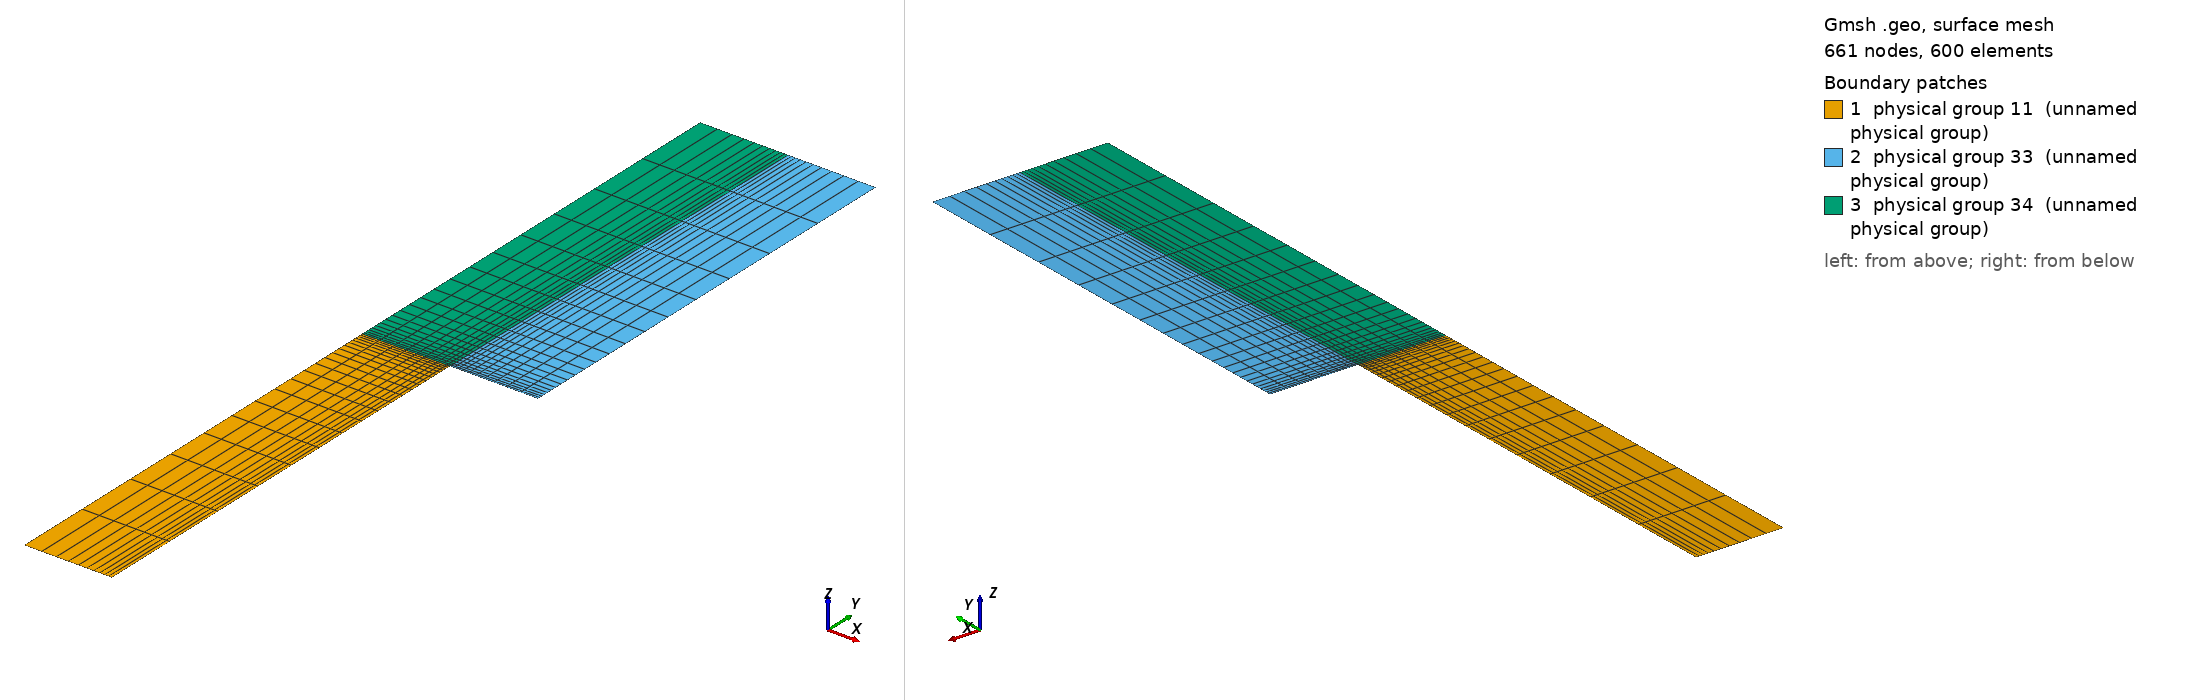

Gmsh geometry script, surface-meshed: 661 nodes, 600 surface elements. Boundary patches (legend numbers): 1 physical group 11 (unnamed physical group), 2 physical group 33 (unnamed physical group), 3 physical group 34 (unnamed physical group). Left view from above one corner, right view from below the opposite corner. Legend entries are the model's physical surfaces. The drawing asked Gmsh for element sizes between 1% and 20% of the model's largest extent; the script's own settings can give other sizes.

=== Mesh.geo (drawn) ===
/* Declaration des variables*/

Largeur_X = 20.0;
Largeur_Y = 100.0;
Largeur_X1 = 40.0;
nbr_elem_X = 10;
nbr_elem_Y = 20;
Progression = 1.2;

L_mesh = 0.25;

/* Declaration de la geometrie */

Point (1) = {0, 0, 0, L_mesh};
Point (2) = {Largeur_X, 0, 0, L_mesh/4.0};
Point (3) = {Largeur_X,Largeur_Y, 0, L_mesh/4.0};
Point (4) = {0, Largeur_Y, 0, L_mesh};

Point (5) = {Largeur_X1,Largeur_Y, 0, L_mesh/4.0};
Point (6) = {Largeur_X1,2.0*Largeur_Y, 0, L_mesh/4.0};
Point (7) = {0,2.0*Largeur_Y, 0, L_mesh/4.0};
Point (8) = {Largeur_X,2.0*Largeur_Y, 0, L_mesh/4.0};

Line(1) = {1, 2};
Line(2) = {2, 3};
Line(3) = {3, 4};
Line(4) = {4, 1};

Line Loop(5) = {1, 2, 3, 4};
Plane Surface(6) = {5};
Physical Line(7) = {1};
Physical Line(8) = {2};
Physical Line(9) = {3};
Physical Line(10) = {4};
Physical Surface(11) = {6};

Transfinite Line {-1} = nbr_elem_X+1 Using Progression Progression;
Transfinite Line {-2} = nbr_elem_Y+1 Using Progression Progression;
Transfinite Line {3} = nbr_elem_X+1 Using Progression Progression;
Transfinite Line {4} = nbr_elem_Y+1 Using Progression Progression;
Transfinite Surface {6} = {1, 2, 3, 4};
Recombine Surface {6};

Line(12) = {3, 5};
Line(13) = {5, 6};
Line(14) = {6, 8};
Line(15) = {8, 7};
Line(16) = {7, 4};
Line(24) = {3, 8};

Line Loop(25) = {12, 13, 14, -24};
Plane Surface(26) = {25};
Line Loop(27) = {3, -16, -15, -24};
Plane Surface(28) = {-27};

Physical Line(29) = {12};
Physical Line(30) = {13};
Physical Line(31) = {16};
Physical Line(32) = {15, 14};
Physical Surface(33) = {26};
Physical Surface(34) = {28};

Transfinite Line {12} = nbr_elem_X+1 Using Progression Progression;
Transfinite Line {13} = nbr_elem_Y+1 Using Progression Progression;
Transfinite Line {-14} = nbr_elem_X+1 Using Progression Progression;
Transfinite Line {24} = nbr_elem_Y+1 Using Progression Progression;
Transfinite Line {15} = nbr_elem_X+1 Using Progression Progression;
Transfinite Line {-16} = nbr_elem_Y+1 Using Progression Progression;

Transfinite Surface {26} = {3, 5, 6, 8};
Transfinite Surface {28} = {4, 3, 8, 7};
Recombine Surface {26};
Recombine Surface {28};
